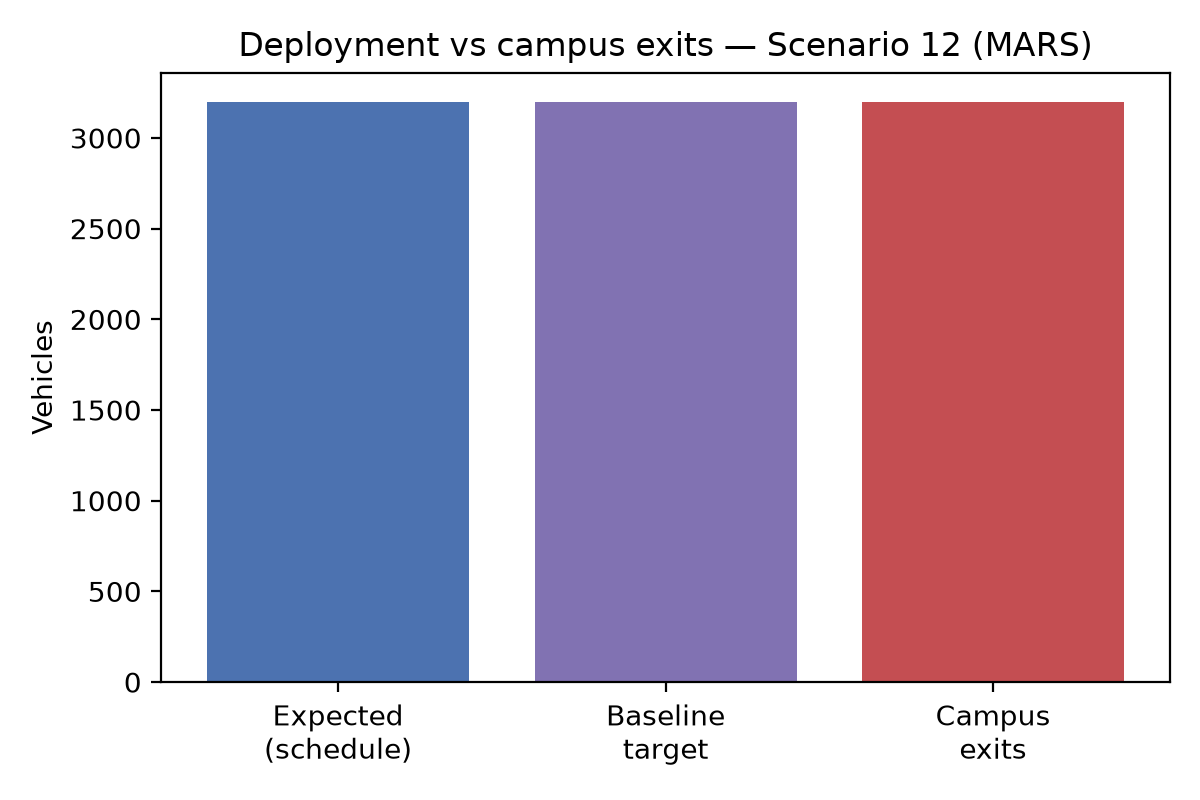

Data behind this chart, as committed beside it:
scenario_id, expected_deployed, baseline_target, completed_trips_campus_exits, geojson_features, remaining_on_campus, completed_unique_ids_csv, goal_reached_rows_csv, completion_rate_pct, csv_tick_rows, evac_end_s, peak_on_campus, mean_campus_exit_travel_s, median_campus_exit_travel_s, mean_campus_exit_from_t0_s, median_campus_exit_from_t0_s, mean_finish_travel_s, median_finish_travel_s, mean_finish_from_t0_s, median_finish_from_t0_s
12, 3200, 3200, 3200, 3200, 0, 38281, 143302, 100.0, 11593154, 7466, 3200, 3131, 2890, 3192, 2952, 3622, 3576, 3683, 3637
